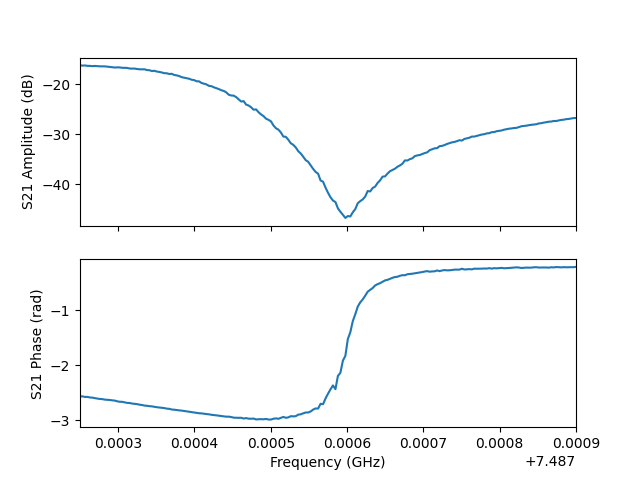

Source data for this figure (header and first rows):
frequency, amplitude, phase, I, Q
7487250000, -16.14, -2.567, -0.1309, -0.08482
7487253250, -16.21, -2.565, -0.1297, -0.08426
7487256500, -16.18, -2.576, -0.131, -0.08317
7487259750, -16.26, -2.575, -0.1298, -0.08251
7487263000, -16.27, -2.586, -0.1305, -0.08105
7487266250, -16.33, -2.588, -0.1299, -0.0802
7487269500, -16.28, -2.598, -0.1314, -0.07937
7487272750, -16.32, -2.606, -0.1313, -0.07792
7487276000, -16.36, -2.612, -0.1312, -0.07678
7487279250, -16.36, -2.615, -0.1314, -0.07638
7487282500, -16.37, -2.625, -0.1321, -0.07509
7487285750, -16.42, -2.628, -0.1314, -0.07419
7487289000, -16.49, -2.631, -0.1306, -0.07314
7487292250, -16.56, -2.638, -0.1302, -0.07173
7487295500, -16.6, -2.642, -0.1299, -0.07088
7487298750, -16.57, -2.655, -0.1312, -0.06939
7487302000, -16.58, -2.663, -0.1317, -0.06827
7487305250, -16.65, -2.665, -0.1306, -0.06749
7487308500, -16.67, -2.674, -0.1311, -0.06615
7487311750, -16.67, -2.684, -0.1316, -0.06482
7487315000, -16.8, -2.686, -0.1298, -0.06363
7487318250, -16.81, -2.696, -0.1302, -0.06218
7487321500, -16.81, -2.702, -0.1307, -0.06151
7487324750, -16.89, -2.706, -0.1297, -0.0603
7487328000, -16.95, -2.716, -0.1293, -0.05863
7487331250, -16.96, -2.723, -0.1296, -0.05769
7487334500, -16.95, -2.733, -0.1303, -0.0565
7487337750, -17.11, -2.737, -0.1282, -0.05495
7487341000, -17.14, -2.743, -0.1281, -0.05392
7487344250, -17.31, -2.747, -0.1259, -0.05239
7487347500, -17.25, -2.756, -0.1271, -0.05166
7487350750, -17.41, -2.763, -0.1252, -0.04986
7487354000, -17.49, -2.767, -0.1243, -0.04881
7487357250, -17.59, -2.773, -0.1231, -0.0475
7487360500, -17.74, -2.778, -0.1213, -0.04612
7487363750, -17.75, -2.788, -0.1215, -0.0448
7487367000, -17.9, -2.791, -0.1196, -0.04368
7487370250, -17.86, -2.804, -0.1208, -0.04236
7487373500, -18.1, -2.808, -0.1176, -0.04082
7487376750, -18.18, -2.814, -0.1168, -0.03969
7487380000, -18.32, -2.82, -0.1152, -0.0384
7487383250, -18.54, -2.824, -0.1124, -0.03696
7487386500, -18.64, -2.831, -0.1114, -0.03579
7487389750, -18.75, -2.839, -0.1102, -0.03443
7487393000, -18.85, -2.846, -0.1092, -0.03329
7487396250, -19.05, -2.85, -0.1069, -0.0321
7487399500, -19.12, -2.858, -0.1062, -0.03091
7487402750, -19.36, -2.862, -0.1035, -0.02975
7487406000, -19.38, -2.872, -0.1035, -0.02862
7487409250, -19.7, -2.874, -0.09981, -0.02735
7487412500, -19.84, -2.881, -0.09845, -0.02626
7487415750, -19.99, -2.887, -0.09689, -0.02519
7487419000, -20.28, -2.891, -0.09376, -0.02398
7487422250, -20.35, -2.9, -0.0933, -0.023
7487425500, -20.58, -2.904, -0.09094, -0.022
7487428750, -20.76, -2.91, -0.08915, -0.021
7487432000, -20.93, -2.917, -0.08761, -0.02002
7487435250, -21.17, -2.923, -0.08532, -0.01899
7487438500, -21.3, -2.928, -0.08413, -0.01821
7487441750, -21.6, -2.934, -0.08141, -0.01715
... 141 more rows
